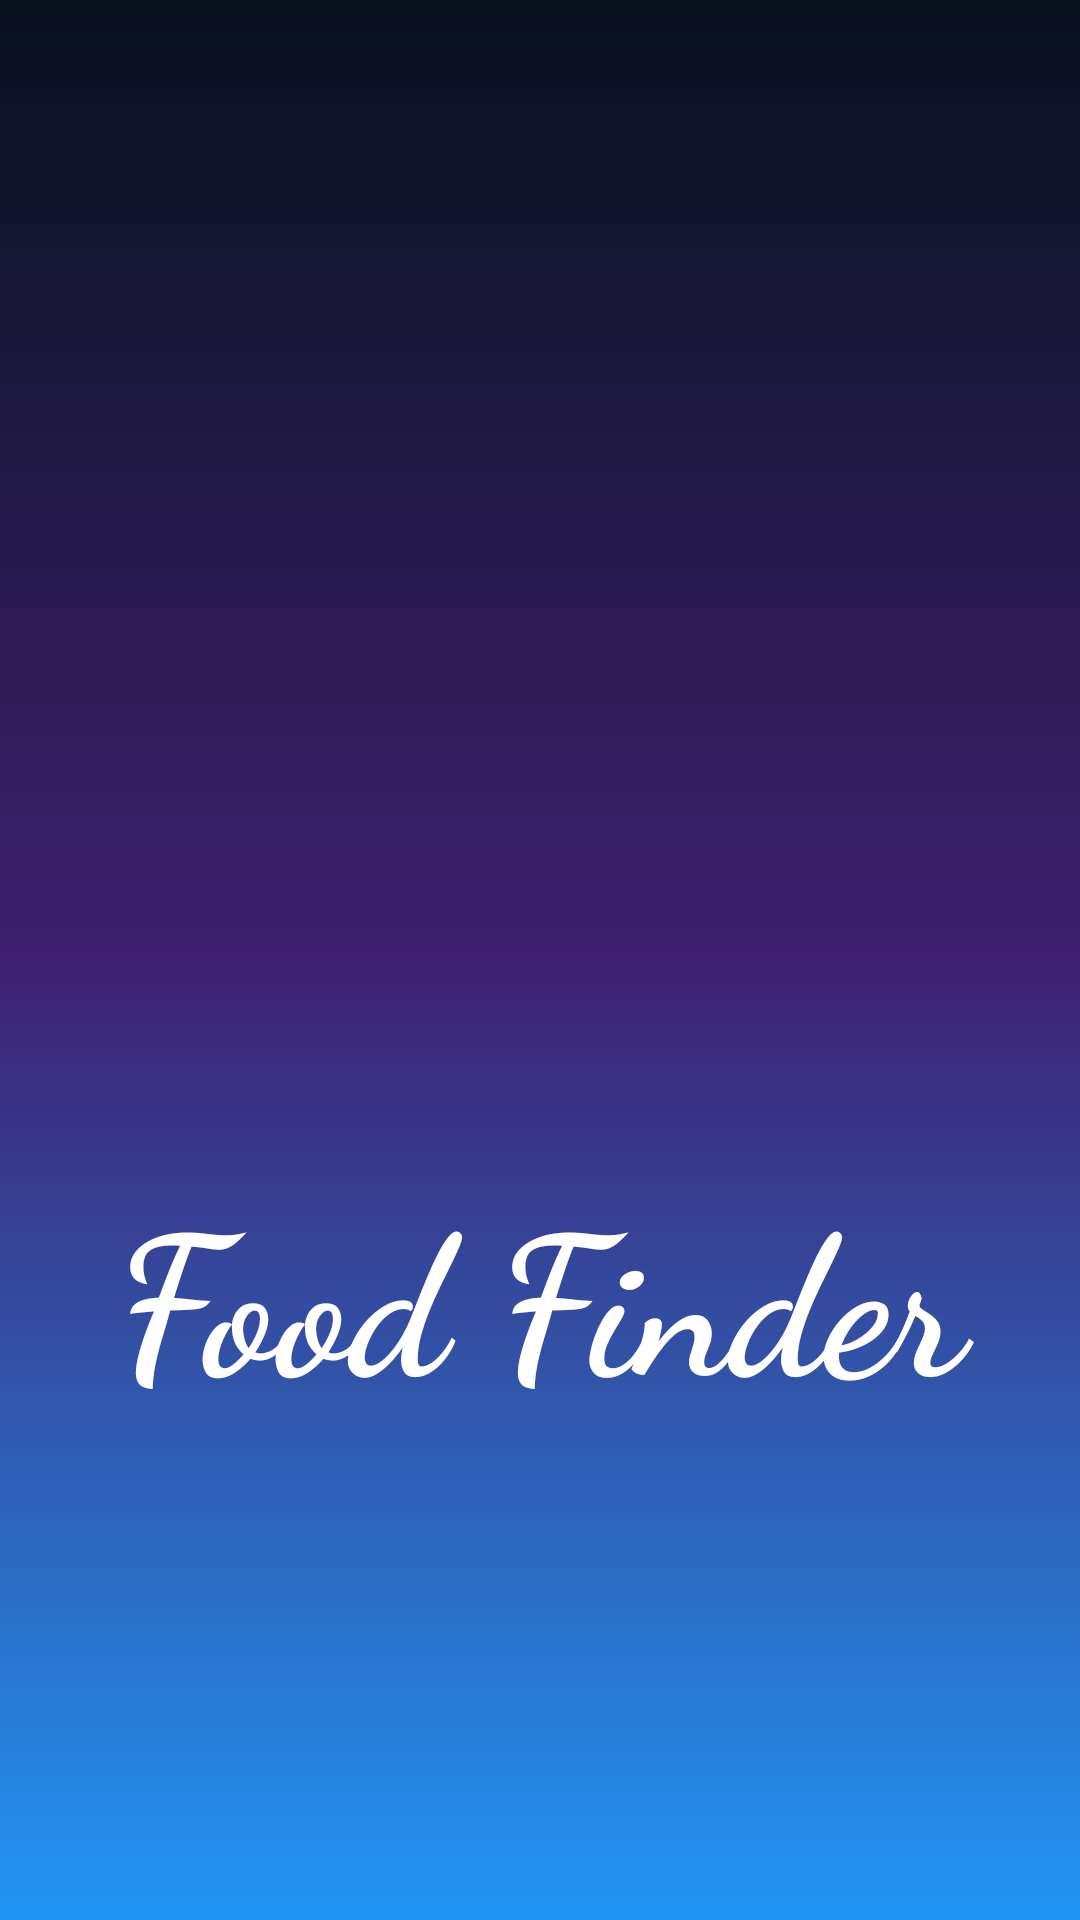

Layout XML and referenced resources for this Android screen:
<!-- AndroidManifest.xml: application theme Theme.RestaurantSeat -->
<!-- res/layout/activity_launcher.xml -->
<?xml version="1.0" encoding="utf-8"?>
<androidx.constraintlayout.widget.ConstraintLayout xmlns:android="http://schemas.android.com/apk/res/android"
    xmlns:app="http://schemas.android.com/apk/res-auto"
    xmlns:tools="http://schemas.android.com/tools"
    android:layout_width="match_parent"
    android:layout_height="match_parent"
    android:background="@drawable/launcher_bg_gradient"
    tools:context=".LauncherActivity">

    <ImageView
    android:id="@+id/launcher_icon"
    android:layout_width="233dp"
    android:layout_height="222dp"
    android:layout_marginTop="132dp"
    app:layout_constraintEnd_toEndOf="parent"
    app:layout_constraintStart_toStartOf="parent"
    app:layout_constraintTop_toTopOf="parent"
    app:srcCompat="@drawable/restaurant_icon" />

    <TextView
        android:id="@+id/yummyPasta"
        android:layout_width="match_parent"
        android:layout_height="wrap_content"
        android:layout_marginTop="32dp"
        android:fontFamily="cursive"
        android:gravity="center"
        android:text="@string/app_name"
        android:textColor="#FFFFFF"
        android:textSize="65sp"
        android:textStyle="bold"
        app:layout_constraintTop_toBottomOf="@+id/launcher_icon"
        tools:layout_editor_absoluteX="0dp" />

</androidx.constraintlayout.widget.ConstraintLayout>
<!-- resources referenced by this layout -->
<resources>
  <!-- drawable launcher_bg_gradient (drawable) -->
  <?xml version="1.0" encoding="utf-8"?>
  <shape xmlns:android="http://schemas.android.com/apk/res/android" android:shape="rectangle">
      <gradient
          android:angle="270"
          android:startColor="@color/startGradient"
          android:centerColor="#3E2170"
          android:endColor="@color/endGradient"/>
  </shape>
  <string name="app_name">Food Finder</string>
  <style name="Theme.RestaurantSeat" parent="Theme.AppCompat.DayNight">
          
          <item name="colorPrimary">@color/purple_500</item>
          <item name="colorPrimaryVariant">@color/purple_700</item>
          <item name="colorOnPrimary">@color/white</item>
          
          <item name="colorSecondary">@color/teal_200</item>
          <item name="colorSecondaryVariant">@color/teal_700</item>
          <item name="colorOnSecondary">@color/black</item>
          
          <item name="android:statusBarColor" tools:targetApi="l">?attr/colorPrimaryVariant</item>
          
      </style>
  <color name="startGradient">#06121C</color>
  <color name="endGradient">#2196F3</color>
  <color name="purple_500">#FF6200EE</color>
  <color name="purple_700">#FF3700B3</color>
  <color name="white">#FFFFFFFF</color>
  <color name="teal_200">#FF03DAC5</color>
  <color name="teal_700">#FF018786</color>
  <color name="black">#FF000000</color>
</resources>
